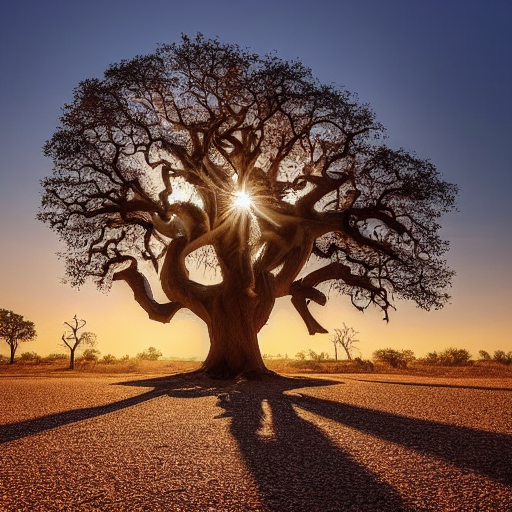
Generation parameters embedded in this image by AUTOMATIC1111 Stable Diffusion web UI or a fork of it (Forge, ...) (PNG 'parameters' text chunk):
[((morning):1.0) : ((noon):1.0) : 0.999], {(oak tree:0.999) | (bush:0.001)}, desert, (best quality, masterpiece, expert lighting, extremely detailed, full color, rendered, depth of field):1
Negative prompt: {(dunes:0.499) | (blue sky:0.002)}, grass, (EasyNegativeV2:1), (text, title, signature, logo, borders), deformed eyes, deformed fingers
Steps: 80, Sampler: Euler a, CFG scale: 7, Seed: 9876514, Size: 512x512, Model hash: 6ce0161689, Model: v1-5-pruned-emaonly, TI hashes: "EasyNegativeV2: 339cc9210f70", Version: v1.6.0